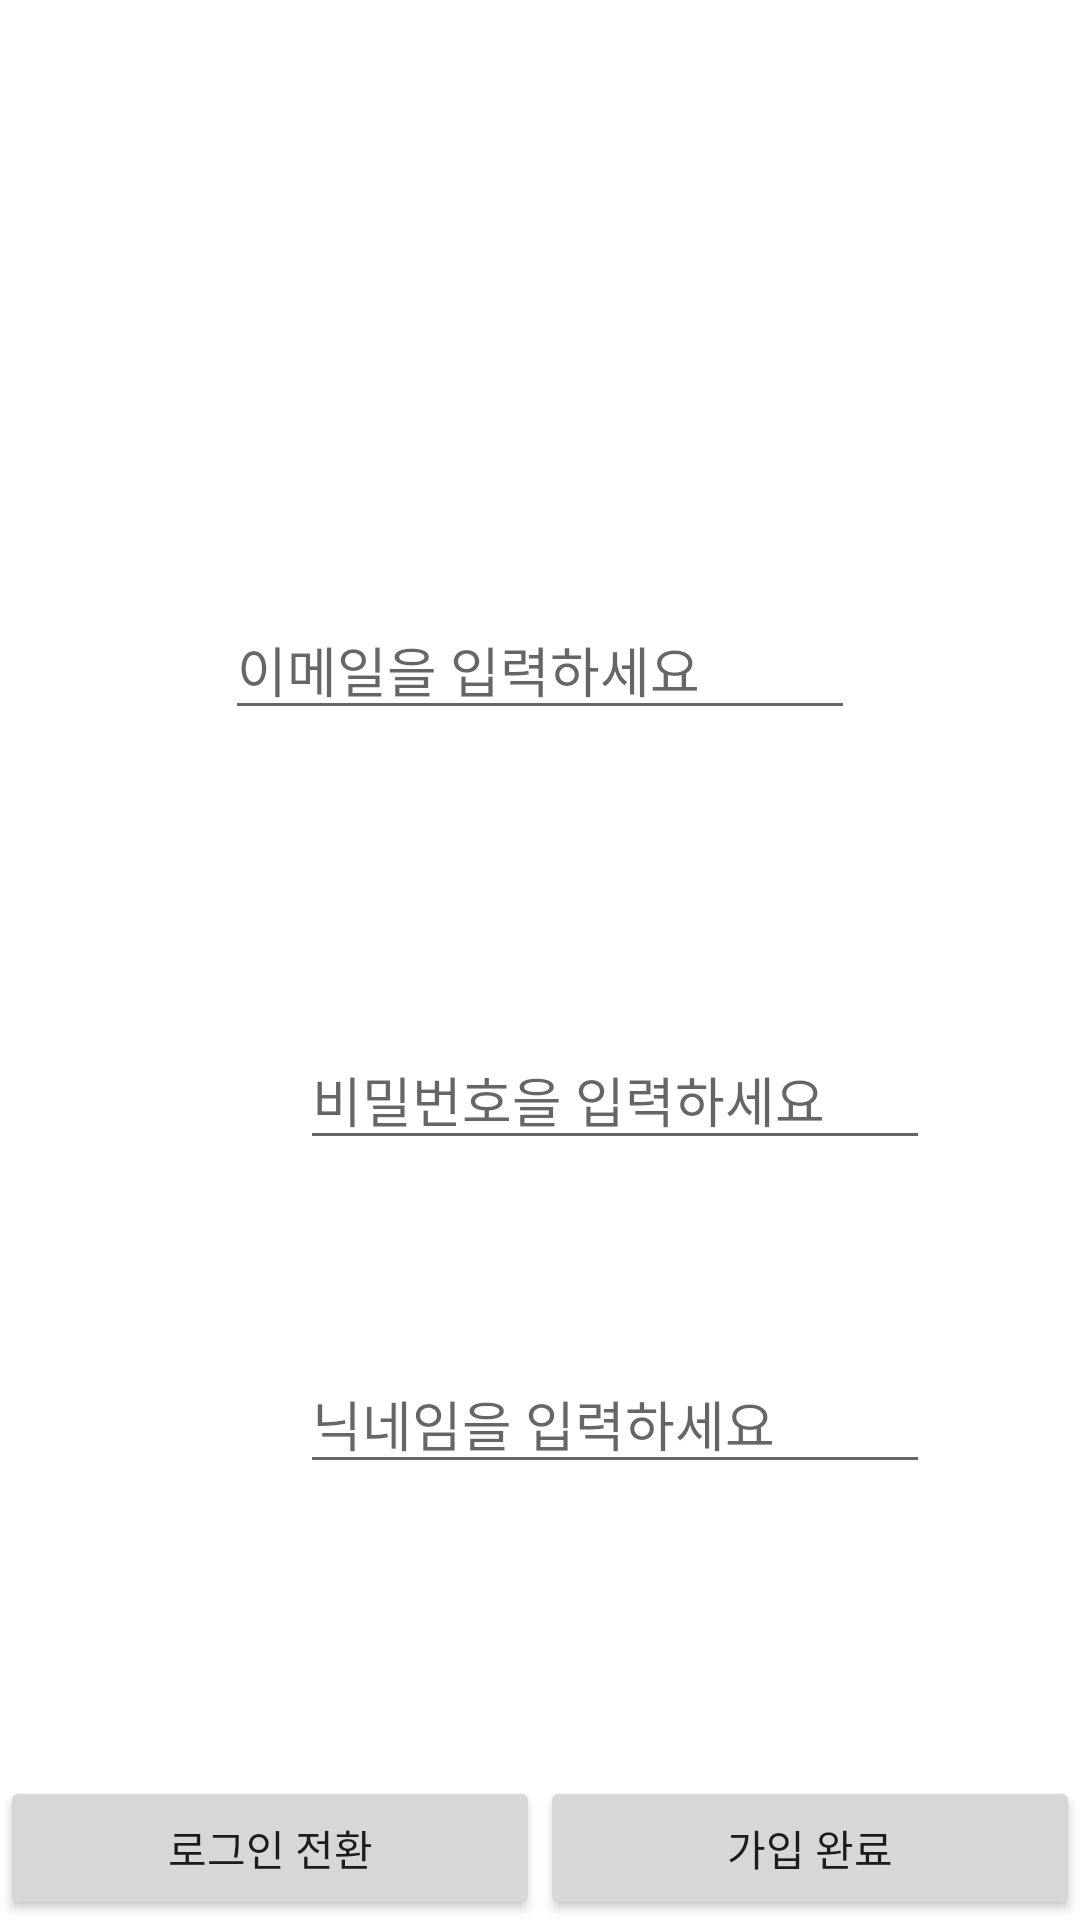

Layout XML and referenced resources for this Android screen:
<!-- AndroidManifest.xml: application theme Theme.TourList -->
<!-- res/layout/frag1_register.xml -->
<?xml version="1.0" encoding="utf-8"?>
<androidx.constraintlayout.widget.ConstraintLayout xmlns:android="http://schemas.android.com/apk/res/android"
    xmlns:app="http://schemas.android.com/apk/res-auto"
    xmlns:tools="http://schemas.android.com/tools"
    android:id="@+id/main"
    android:layout_width="match_parent"
    android:layout_height="match_parent"
    tools:context=".Main.Frag1.Frag1_Register"
    android:background="@color/white"
    >

    <EditText
        android:id="@+id/et_email"
        android:layout_width="wrap_content"
        android:layout_height="wrap_content"
        android:layout_marginStart="100dp"
        android:layout_marginTop="200dp"

        android:layout_marginEnd="100dp"
        android:ems="10"

        android:hint='이메일을 입력하세요'
        android:inputType="textEmailAddress"



        app:layout_constraintEnd_toEndOf="parent"
        app:layout_constraintStart_toStartOf="parent"
        app:layout_constraintTop_toTopOf="parent" />
    

    <EditText
        android:id="@+id/et_pwd"
        android:layout_width="wrap_content"
        android:layout_height="wrap_content"
        android:layout_marginStart="100dp"

        android:layout_marginTop="100dp"
        android:layout_marginEnd="100dp"
        android:ems="10"

        android:hint='비밀번호을 입력하세요'
        android:inputType="textPersonName"

        app:layout_constraintEnd_toEndOf="parent"
        app:layout_constraintHorizontal_bias="0.0"
        app:layout_constraintStart_toStartOf="parent"
        app:layout_constraintTop_toBottomOf="@+id/et_email" />


    <EditText
        android:id="@+id/et_nickname"
        android:layout_width="wrap_content"
        android:layout_height="wrap_content"
        android:layout_marginStart="100dp"

        android:layout_marginTop="208dp"
        android:layout_marginEnd="100dp"
        android:ems="10"

        android:hint='닉네임을 입력하세요'
        android:inputType="textPersonName"

        app:layout_constraintEnd_toEndOf="parent"
        app:layout_constraintHorizontal_bias="0.0"
        app:layout_constraintStart_toStartOf="parent"
        app:layout_constraintTop_toBottomOf="@+id/et_email" />

    <Button
        android:id="@+id/btn_login"
        android:layout_width="0dp"
        android:layout_height="wrap_content"
        android:text="로그인 전환"
        app:layout_constraintBottom_toBottomOf="parent"
        app:layout_constraintEnd_toStartOf="@+id/btn_register"
        app:layout_constraintStart_toStartOf="parent" />

    <Button
        android:id="@+id/btn_register"
        android:layout_width="0dp"
        android:layout_height="wrap_content"
        android:text="가입 완료"
        app:layout_constraintBottom_toBottomOf="parent"
        app:layout_constraintEnd_toEndOf="parent"
        app:layout_constraintStart_toEndOf="@+id/btn_login" />
</androidx.constraintlayout.widget.ConstraintLayout>
<!-- resources referenced by this layout -->
<resources>
  <color name="white">#FFFFFFFF</color>
  <style name="Theme.TourList" parent="Base.Theme.TourList" />
  <style name="Base.Theme.TourList" parent="Theme.AppCompat.Light.NoActionBar">
          
          
          <item name="colorPrimary">@color/darkblue</item>
      </style>
  <color name="darkblue">#243773</color>
</resources>
